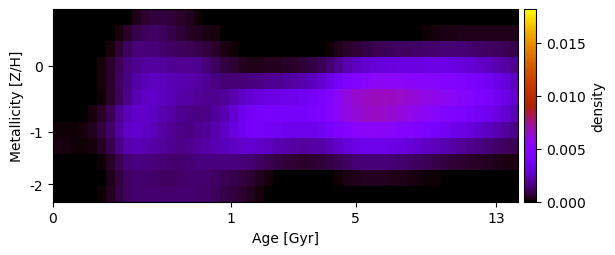

The file beside this chart, header and first rows:
2.882982491709565176e-19, -1.775843887416493921e-21, 1.123643818896605447e-19, -4.743950351812489526e-21, 7.401949428816485619e-20, 2.649566747897446294e-22, -1.575396471654853510e-19, -7.492321921687643660e-20, 3.289779347153488952e-05, 3.096622471208192412e-04, 6.195698348177580434e-04, 7.736966551230923172e-04, 7.481729308373100823e-04, 6.420066079736757225e-04, 5.228891495188144447e-04, 3.793425272057862033e-04, 1.347558403036526356e-04, 1.494867025643051660e-21, 2.426787857385954387e-20, -7.516681184163676621e-21, 1.325514626232931943e-19, 7.410214129875944200e-20, -1.444282189726718285e-19, 4.006017361540508772e-20
2.352432484044597574e-19, -3.628729982791698454e-20, -1.016729304937389729e-19, 6.197756345367801758e-21, -7.008098801020283967e-20, -6.533756752862083540e-20, -8.548639975404822701e-22, 1.853219659982304184e-04, 5.619576426909696438e-04, 9.214911536467930734e-04, 1.130014076537346705e-03, 1.229919744357632497e-03, 1.121183394087902491e-03, 8.933051010668428826e-04, 6.518032575841775731e-04, 4.720334106295284932e-04, 3.607214268132014718e-04, 2.666465819131661396e-04, 1.653838835458762045e-04, 5.164872414174399569e-05, -7.068022445809734087e-21, 4.536621870295516583e-19, -5.791823090065710904e-20, -3.056594211510564977e-19
-7.432522937710745078e-20, -3.744177431205936543e-19, -2.980368372064274465e-20, 2.907216943920035505e-19, -3.596297865743094526e-20, 4.259360476051549459e-22, 2.127185989843545803e-04, 6.384225657468523950e-04, 1.122039654241489999e-03, 1.425344270589897324e-03, 1.492708249614299858e-03, 1.464926722441725658e-03, 1.350373133531650562e-03, 1.202105457430196122e-03, 1.080291956398968202e-03, 1.013509463306485952e-03, 9.166707889139311073e-04, 7.260925806000084054e-04, 5.003979366448792513e-04, 2.836491960663991402e-04, 1.303277424293486722e-04, -3.140209022283700618e-20, -3.199866041849490924e-19, 1.426228969603234879e-20
-4.184970255327868579e-20, -3.072380172505157052e-20, -3.753317360670865879e-19, -1.896208351296125663e-20, -7.769318923481451544e-21, 1.480331072024152633e-04, 5.024949963990146514e-04, 1.053247266711363709e-03, 1.502895629331754213e-03, 1.774797159694528701e-03, 1.935053908962075042e-03, 1.974054758286731409e-03, 1.920252092615037280e-03, 1.848120948501138063e-03, 1.791585796855211426e-03, 1.803453000101502791e-03, 1.710028272313168264e-03, 1.437263629719634115e-03, 1.113673706795972147e-03, 8.295945666948477447e-04, 6.200270231887683881e-04, 3.961986207623812806e-04, 3.414892004871427256e-04, 3.191482503620952059e-04
-1.860118922567142541e-22, 0.000000000000000000e+00, 1.649069557461784823e-20, 1.269294386674043409e-21, 1.519337019586048263e-05, 1.747389292699495571e-04, 5.364516642166715366e-04, 1.088278616826179358e-03, 1.616193003522772712e-03, 2.065608850436919264e-03, 2.403526560464844686e-03, 2.496240194773051684e-03, 2.427484554681372600e-03, 2.307549696610997937e-03, 2.205550524905832907e-03, 2.151010867782907239e-03, 2.029838495331290696e-03, 1.792735822158525449e-03, 1.567570265512680102e-03, 1.409018082028095200e-03, 1.380331978859217473e-03, 1.427092818162223331e-03, 1.512491024303423345e-03, 1.603826081280678188e-03
-2.167180075481496520e-19, 3.110070384777840726e-19, -1.808650272091895336e-20, 1.981497922383879937e-19, 9.679825600171516279e-22, 1.355505220330230798e-04, 5.033247018239992874e-04, 1.023774802553806913e-03, 1.638695719930098951e-03, 2.278611258783510944e-03, 2.623884993655351515e-03, 2.682080431257128847e-03, 2.534260368461304855e-03, 2.322552330859754821e-03, 2.126053999477886015e-03, 1.994372608360386271e-03, 1.864157335444124267e-03, 1.735736917113645103e-03, 1.713441260546275753e-03, 1.851852662519833017e-03, 2.163639042418264401e-03, 2.564470329092233616e-03, 2.882239500231878904e-03, 3.070200798248625979e-03
-2.613561776846880491e-21, -9.547413934269874641e-21, 6.833980314290175912e-23, 3.786145505876778303e-05, 1.919120121590234371e-04, 5.244648384616394047e-04, 1.055826004354844770e-03, 1.770297525317815826e-03, 2.381338244173005804e-03, 2.666515808254210900e-03, 2.694502604589699146e-03, 2.539250556085787501e-03, 2.270624082950273553e-03, 1.994272426952538486e-03, 1.784268208640412117e-03, 1.657116595134655677e-03, 1.614261435450411921e-03, 1.691565699831180979e-03, 1.925684807969335957e-03, 2.311738002651502095e-03, 2.853990580162226245e-03, 3.432751763462525783e-03, 3.871024198730549197e-03, 4.024210760931679932e-03
1.414136909466802243e-04, 1.051419806881546682e-04, 9.440255330646310126e-05, 1.664244622240461792e-04, 3.604736972776565558e-04, 7.240632972276209297e-04, 1.274670142046901251e-03, 1.983654158245609384e-03, 2.565689261289347267e-03, 2.729746037288628257e-03, 2.611542024531033571e-03, 2.351875984300091319e-03, 2.054542347128161632e-03, 1.805769869892922055e-03, 1.648674336164702124e-03, 1.633308822146196807e-03, 1.716165902245148566e-03, 1.894568626814540930e-03, 2.181372280660004350e-03, 2.582409972379888768e-03, 3.088049606115047304e-03, 3.559327538394152328e-03, 3.849612425040008484e-03, 3.912898722446322974e-03
2.587325541364899110e-04, 1.989772502976623191e-04, 1.290491444751317861e-04, 1.206593192467696158e-04, 2.075202433886654961e-04, 4.687546052445571007e-04, 9.427756029480809747e-04, 1.593363289785261309e-03, 2.166018876551358430e-03, 2.360631631674597799e-03, 2.273084905086875107e-03, 2.069707828957859878e-03, 1.859117615073104185e-03, 1.712528436685892145e-03, 1.666866569586877584e-03, 1.772305630637143695e-03, 1.916666810533692493e-03, 2.064008680611097851e-03, 2.210900087237100808e-03, 2.385736690508391197e-03, 2.619102026681639425e-03, 2.735789131586442886e-03, 2.793366957463102110e-03, 2.685283359755038807e-03
3.367398370881283357e-05, -2.888044177570858928e-21, -3.154555024797334102e-20, -4.967186050409822150e-20, 2.405135176429927451e-22, 1.374144931788826430e-04, 4.742283429225880990e-04, 9.546522855716156782e-04, 1.372530569404223052e-03, 1.563676889939393834e-03, 1.557215595389483623e-03, 1.459764431671131246e-03, 1.366158651473717116e-03, 1.312824300535478860e-03, 1.328417802187305437e-03, 1.415512067522467282e-03, 1.513150698922131323e-03, 1.560190366294118662e-03, 1.539156987369609325e-03, 1.523843765429791801e-03, 1.530371190364300266e-03, 1.486513869877756702e-03, 1.353728373292835017e-03, 1.170579925065113203e-03
-7.560564374339635402e-22, 1.116195808436781436e-19, -2.022350760723842254e-20, -7.106618270099640594e-19, 2.001668774748562534e-20, 6.521920519430540850e-05, 3.419876056196715763e-04, 7.787277467941606905e-04, 1.150423000955906171e-03, 1.312222756078512990e-03, 1.311985943835351559e-03, 1.253021441099820945e-03, 1.207041148198292673e-03, 1.206690706153602018e-03, 1.230761002123413345e-03, 1.300401124229407001e-03, 1.337797947480353668e-03, 1.283802803171342922e-03, 1.174983856259466213e-03, 1.033715752246983392e-03, 9.102697379797596673e-04, 7.385560815746096104e-04, 5.785719313912925967e-04, 3.755904730704063893e-04
-1.120853225688915551e-20, 1.184253771400199931e-19, -7.912775416876137172e-21, 9.795835535419921095e-22, 5.776488684972642591e-21, 1.189059543196845428e-04, 3.871575600153097938e-04, 8.007654511122795247e-04, 1.148091296214905858e-03, 1.297304076265734822e-03, 1.299764770723359393e-03, 1.293013581799118839e-03, 1.286997285606214904e-03, 1.288100106754798500e-03, 1.301816838852775781e-03, 1.350074961958754125e-03, 1.343674755543591446e-03, 1.249287905116493874e-03, 1.083195243247847767e-03, 9.033163338002213327e-04, 7.535277232636763099e-04, 5.710435080433338842e-04, 3.923189276594732247e-04, 1.913453722467915968e-04
